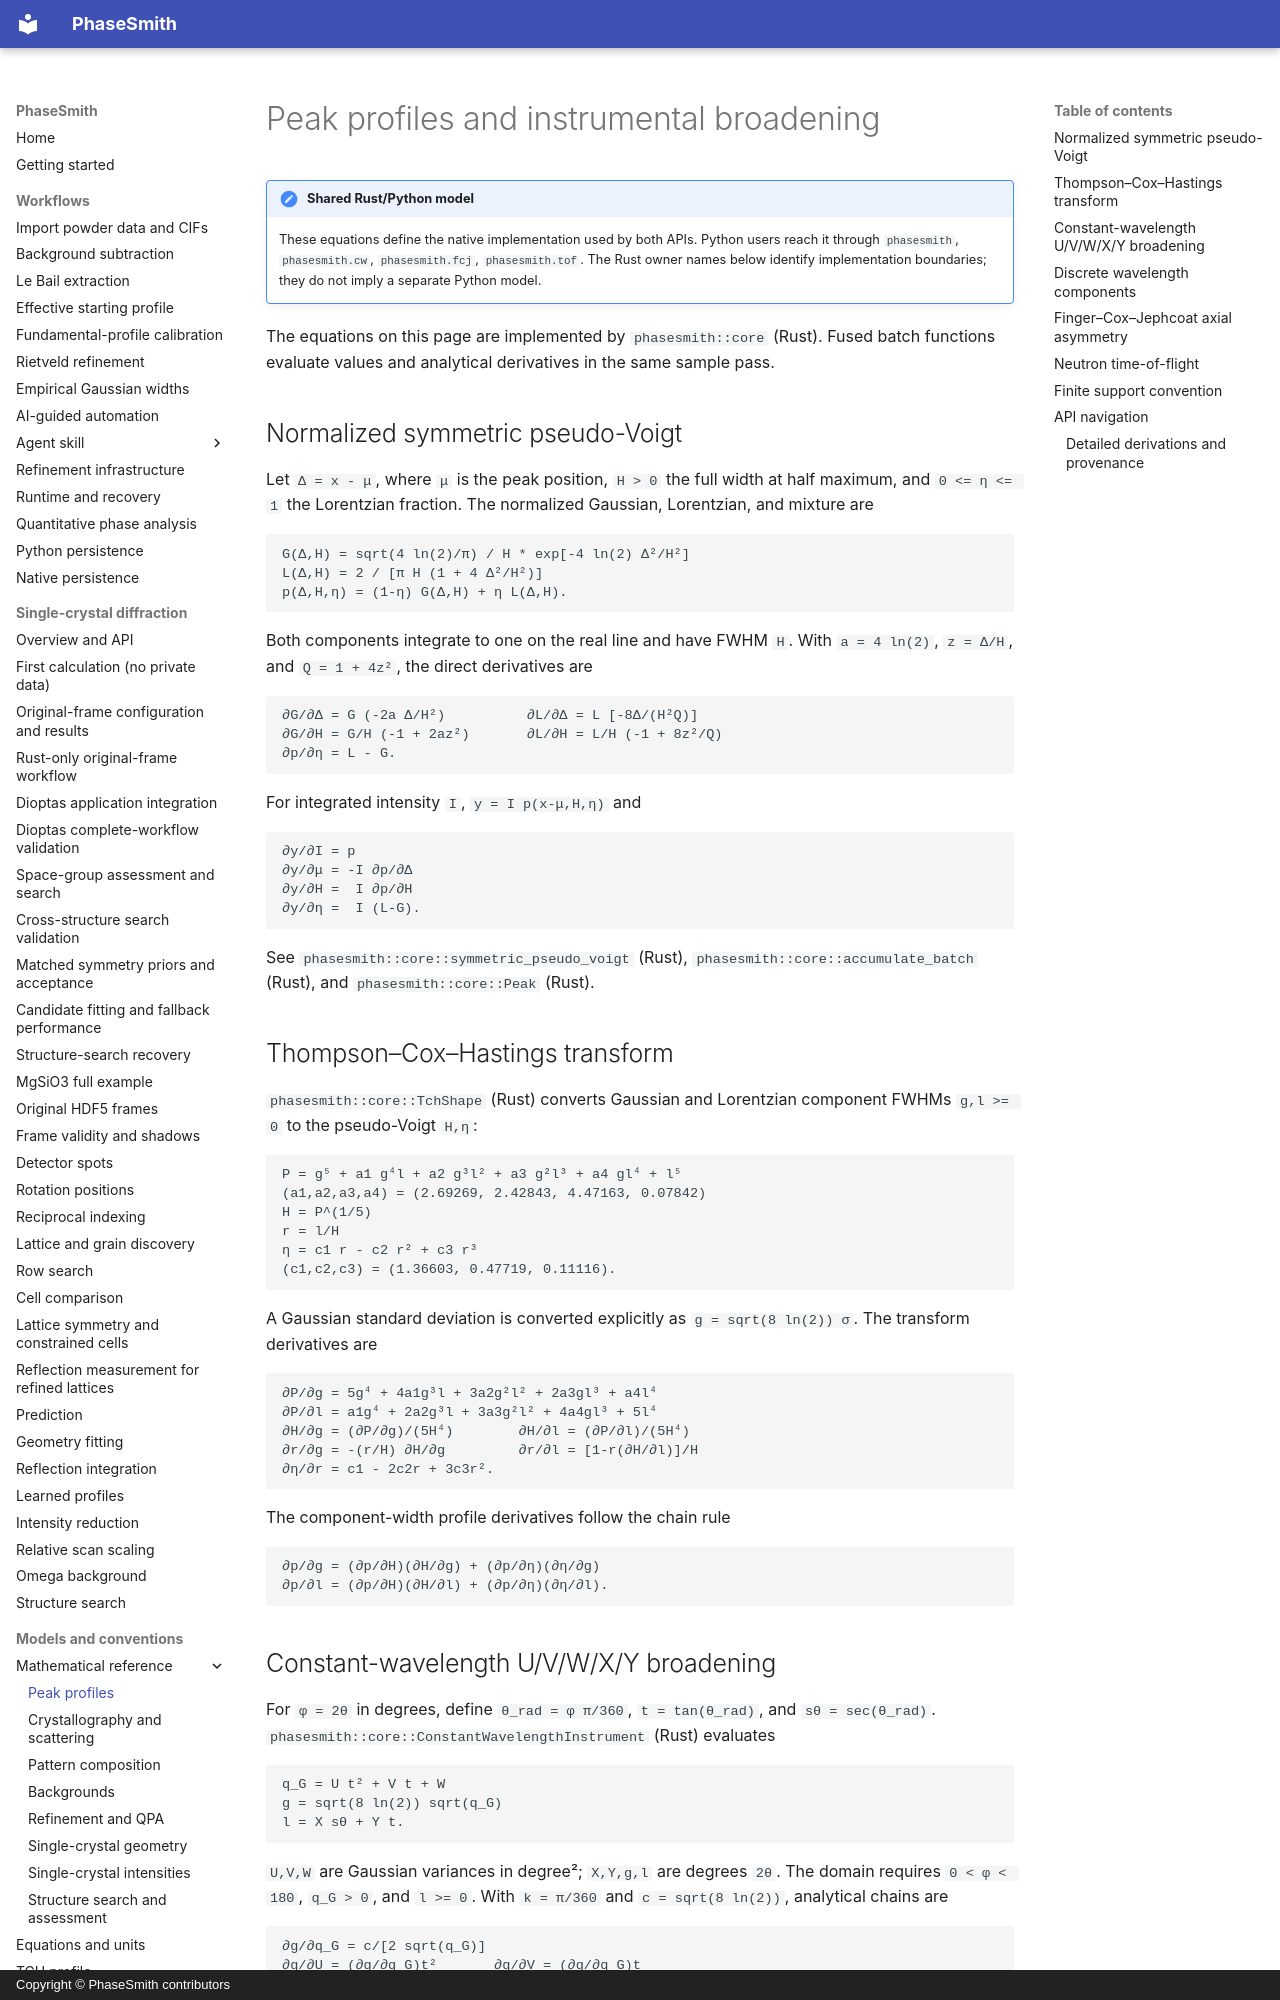

repository: CPrescher/PhaseSmith · page: mathematics/peak-profiles/index.html · generator: mkdocs · copyright: Copyright © PhaseSmith contributors

<!-- Generated by scripts/sync_math_docs.py from the canonical rustdoc source. -->

# Peak profiles and instrumental broadening

!!! note "Shared Rust/Python model"
    These equations define the native implementation used by both APIs.
    Python users reach it through `phasesmith`, `phasesmith.cw`, `phasesmith.fcj`, `phasesmith.tof`. The Rust owner names below
    identify implementation boundaries; they do not imply a separate Python model.


The equations on this page are implemented by `phasesmith::core` (Rust). Fused batch
functions evaluate values and analytical derivatives in the same sample pass.

## Normalized symmetric pseudo-Voigt

Let `Δ = x - μ`, where `μ` is the peak position, `H > 0` the full width at half
maximum, and `0 <= η <= 1` the Lorentzian fraction. The normalized Gaussian,
Lorentzian, and mixture are

```text
G(Δ,H) = sqrt(4 ln(2)/π) / H * exp[-4 ln(2) Δ²/H²]
L(Δ,H) = 2 / [π H (1 + 4 Δ²/H²)]
p(Δ,H,η) = (1-η) G(Δ,H) + η L(Δ,H).
```

Both components integrate to one on the real line and have FWHM `H`. With
`a = 4 ln(2)`, `z = Δ/H`, and `Q = 1 + 4z²`, the direct derivatives are

```text
∂G/∂Δ = G (-2a Δ/H²)          ∂L/∂Δ = L [-8Δ/(H²Q)]
∂G/∂H = G/H (-1 + 2az²)       ∂L/∂H = L/H (-1 + 8z²/Q)
∂p/∂η = L - G.
```

For integrated intensity `I`, `y = I p(x-μ,H,η)` and

```text
∂y/∂I = p
∂y/∂μ = -I ∂p/∂Δ
∂y/∂H =  I ∂p/∂H
∂y/∂η =  I (L-G).
```

See `phasesmith::core::symmetric_pseudo_voigt` (Rust), `phasesmith::core::accumulate_batch` (Rust),
and `phasesmith::core::Peak` (Rust).

## Thompson–Cox–Hastings transform

`phasesmith::core::TchShape` (Rust) converts Gaussian and Lorentzian component FWHMs
`g,l >= 0` to the pseudo-Voigt `H,η`:

```text
P = g⁵ + a1 g⁴l + a2 g³l² + a3 g²l³ + a4 gl⁴ + l⁵
(a1,a2,a3,a4) = (2.69269, 2.42843, 4.47163, 0.07842)
H = P^(1/5)
r = l/H
η = c1 r - c2 r² + c3 r³
(c1,c2,c3) = (1.36603, 0.47719, 0.11116).
```

A Gaussian standard deviation is converted explicitly as
`g = sqrt(8 ln(2)) σ`. The transform derivatives are

```text
∂P/∂g = 5g⁴ + 4a1g³l + 3a2g²l² + 2a3gl³ + a4l⁴
∂P/∂l = a1g⁴ + 2a2g³l + 3a3g²l² + 4a4gl³ + 5l⁴
∂H/∂g = (∂P/∂g)/(5H⁴)        ∂H/∂l = (∂P/∂l)/(5H⁴)
∂r/∂g = -(r/H) ∂H/∂g         ∂r/∂l = [1-r(∂H/∂l)]/H
∂η/∂r = c1 - 2c2r + 3c3r².
```

The component-width profile derivatives follow the chain rule

```text
∂p/∂g = (∂p/∂H)(∂H/∂g) + (∂p/∂η)(∂η/∂g)
∂p/∂l = (∂p/∂H)(∂H/∂l) + (∂p/∂η)(∂η/∂l).
```
